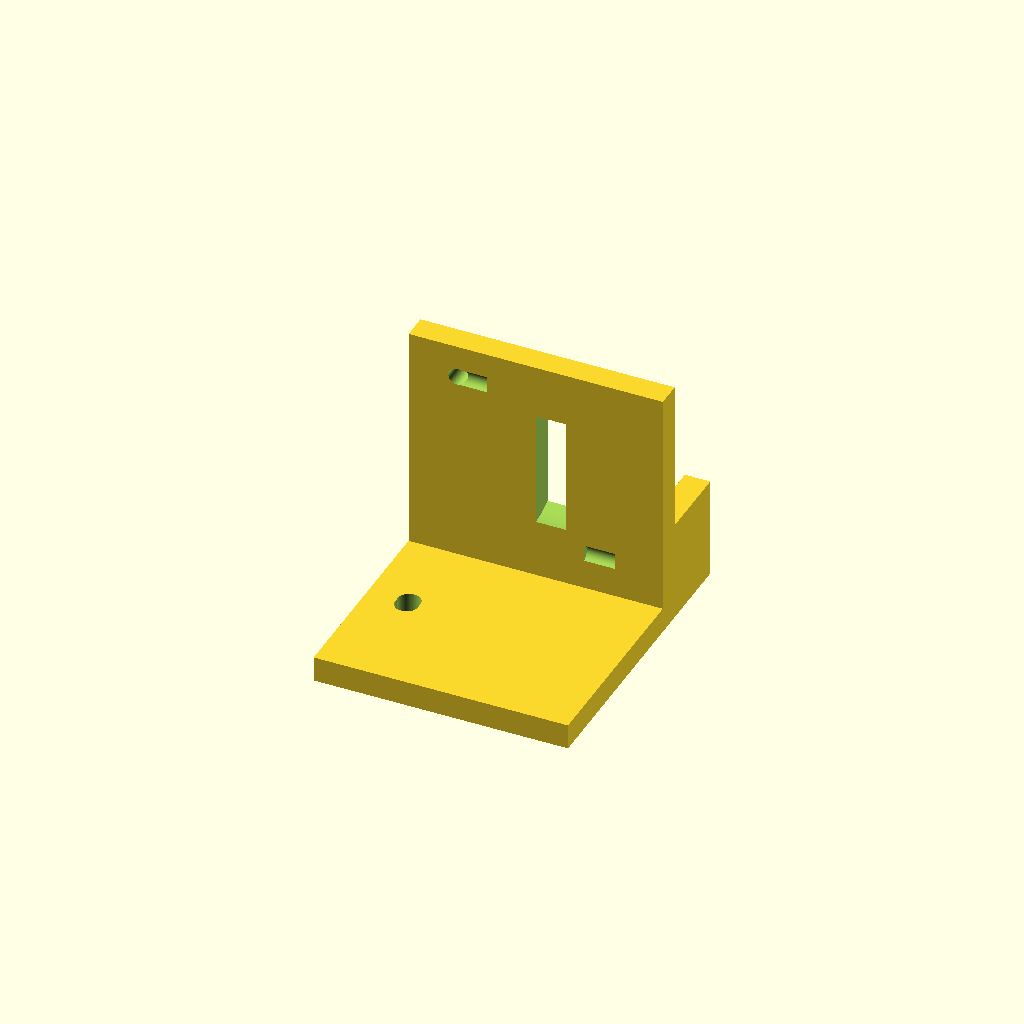
Cell 1 — every parameter at its default value.
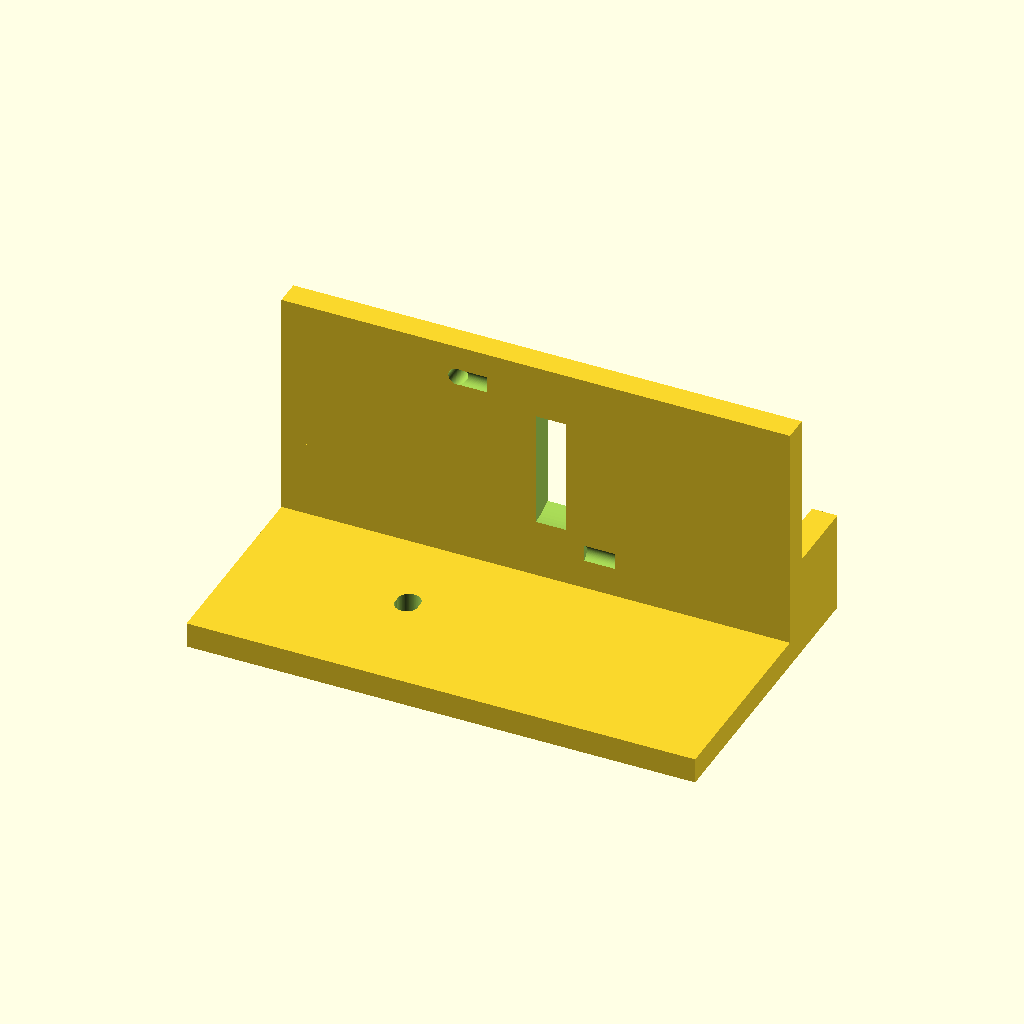
Cell 2: base_x = 50 (everything else at default).
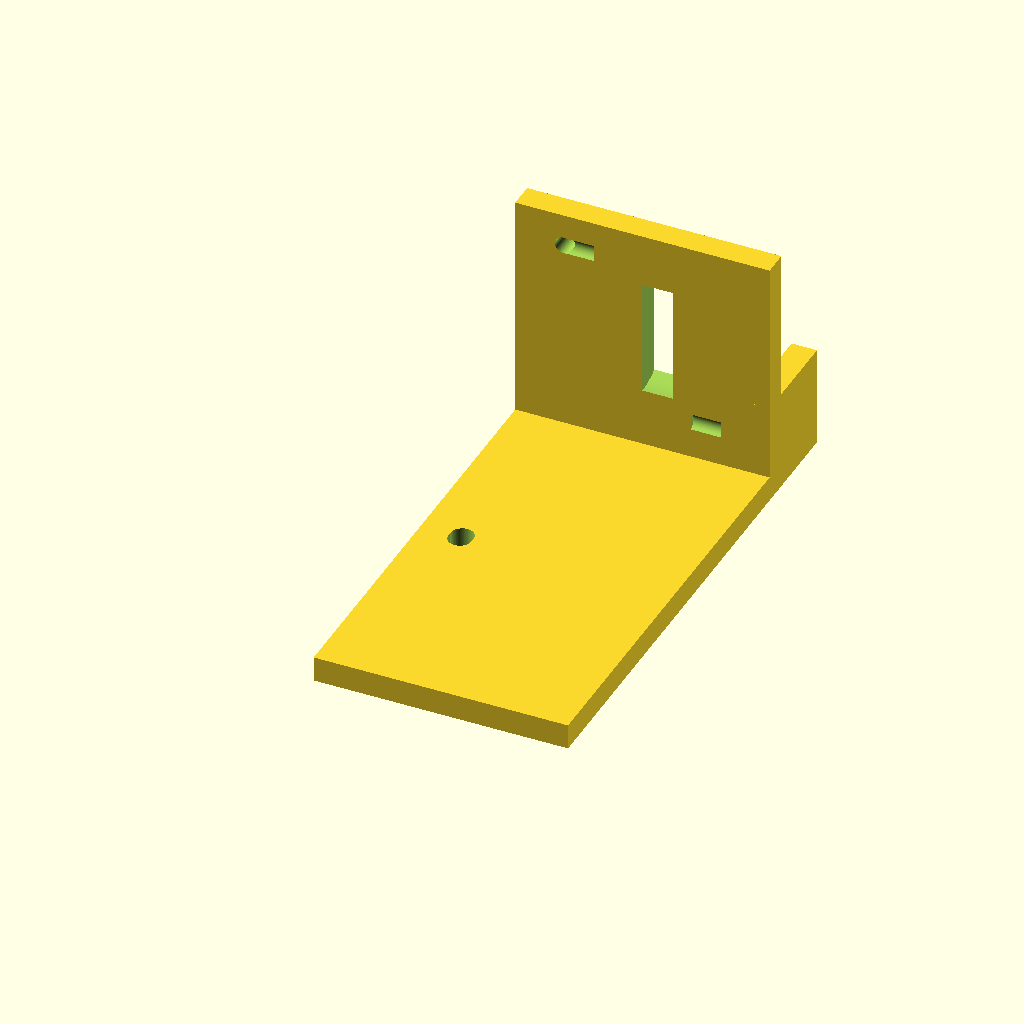
Cell 3 — base_y set to 90, the other parameters unchanged.
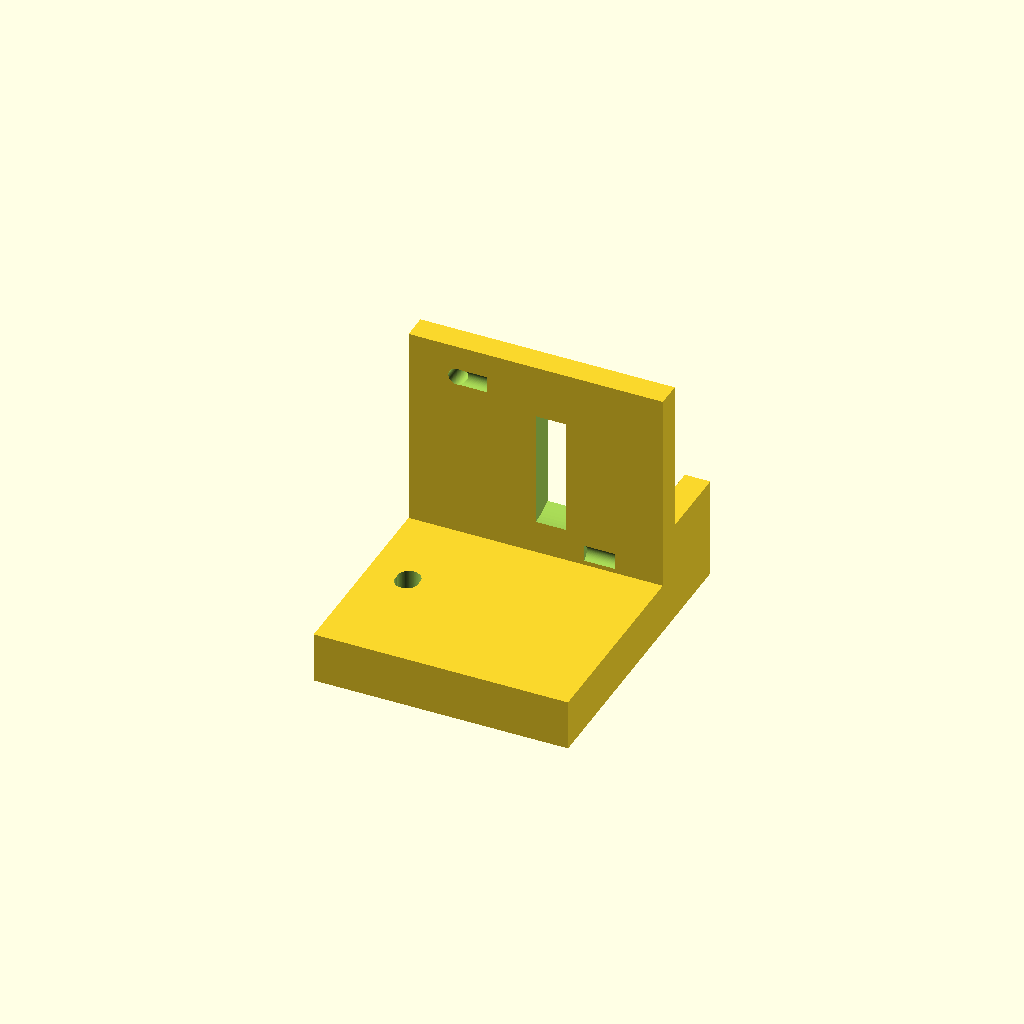
Cell 4: base_t = 10 (everything else at default).
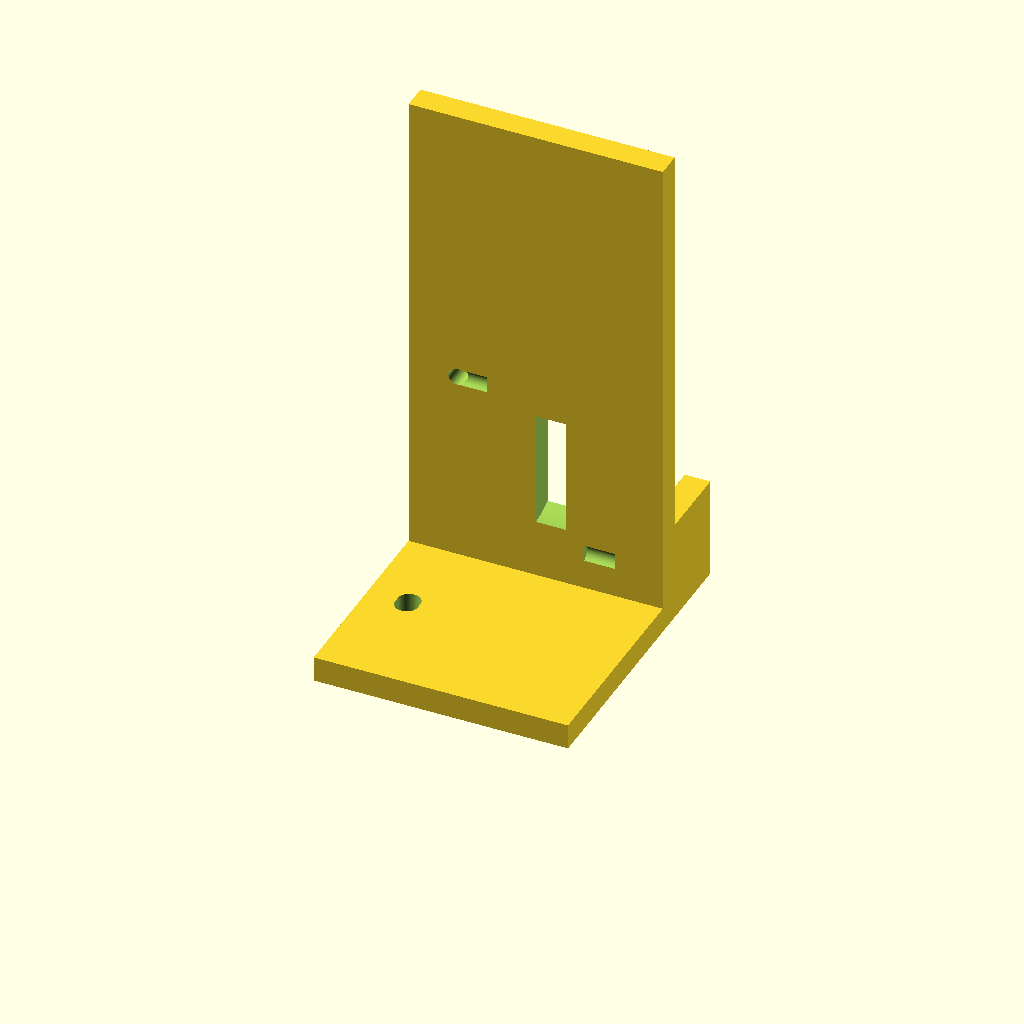
Cell 5: motor_h = 100 (everything else at default).
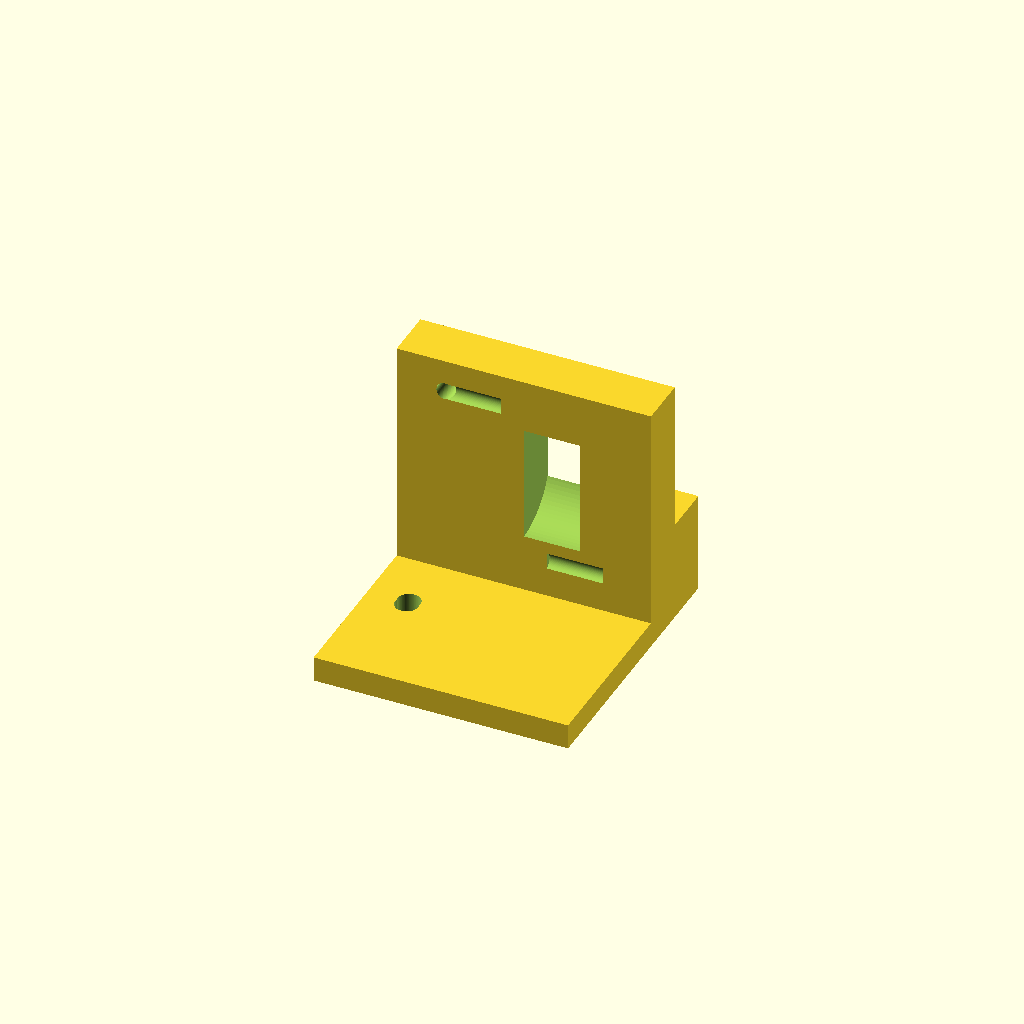
Cell 6: motor_w = 10 (everything else at default).
One fixed orthographic camera (rotation 55°, 0°, 25°; colour scheme Cornfield) for every cell.
Source of the model, bench/results/gpu-v9s1-h1-g13/code/scadcoder-v9s1/nema17_motor_bracket_s0_a1.scad:
// L-shaped mounting bracket for NEMA 17 stepper motor
// Print orientation: base plate flat on bed, motor plate vertical

// ---------- Parameters ----------
base_x      = 25;    // base plate half-width (X)
base_y      = 45;    // base plate length (Y)
base_t      = 5;     // base plate thickness (Z)

motor_h     = 50;    // motor plate height from bed (Z)
motor_w     = 5;     // motor plate thickness (Y)

boss_d      = 23;    // motor boss hole diameter
boss_x      = 0;     // boss hole centre X
boss_z      = 28;    // boss hole centre Z

screw_d     = 3.4;   // M3 screw hole diameter
screw_pitch = 31;    // square pattern side length
screw_n     = 4;     // number of screw holes

gusset_t    = 5;     // gusset thickness (X)
gusset_r    = 20;    // gusset leg along Y
gusset_z    = 20;    // gusset leg along Z

eps         = 0.5;   // cutter overshoot past faces

$fn = 96;

// ---------- Model ----------
difference() {
    union() {
        // Base plate
        translate([-base_x, 0, 0])
            cube([base_x * 2, base_y, base_t]);

        // Motor plate (overlaps base plate for a solid union)
        translate([-base_x, base_y - motor_w, 0])
            cube([base_x * 2, motor_w, motor_h]);

        // Gussets, flush with the outer edges of the base
        for (sx = [-1, 1])
            translate([sx > 0 ? base_x - gusset_t : -base_x,
                       base_y - motor_w,
                       0])
                cube([gusset_t, gusset_r, gusset_z]);
    }

    // Base plate mounting holes
    for (h = [base_y / 2 - eps, base_y / 2 + eps])
        translate([-17, h, -eps])
            cylinder(d = 4.5, h = base_t + 2 * eps);

    // Motor boss hole
    translate([boss_x, base_y - motor_w - eps, boss_z])
        rotate([0, 90, 0])
            cylinder(d = boss_d, h = motor_w + 2 * eps);

    // M3 screw holes on a square pattern centred on the boss
    for (i = [0 : screw_n - 1]) {
        a = i * 90;
        translate([boss_x + (i < 2 ? -1 : 1) * screw_pitch / 2,
                   base_y - motor_w - eps,
                   boss_z + (i >= 2 ? -1 : 1) * screw_pitch / 2])
            rotate([0, 90, a])
                cylinder(d = screw_d, h = motor_w + 2 * eps);
    }
}
Customizer parameters (derived from the source; name, type, default, range or options):
base_x: number, default 25
base_y: number, default 45
base_t: number, default 5
motor_h: number, default 50
motor_w: number, default 5
boss_d: number, default 23
boss_x: number, default 0
boss_z: number, default 28
screw_d: number, default 3.4
screw_pitch: number, default 31
screw_n: number, default 4
gusset_t: number, default 5
gusset_r: number, default 20
gusset_z: number, default 20
eps: number, default 0.5
